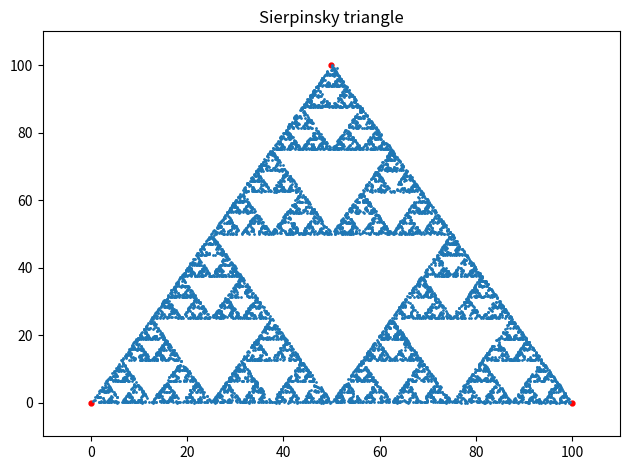

Generate this figure with matplotlib:
"""
Sierpinsky triangle version 2
https://en.wikipedia.org/wiki/Sierpi%C5%84ski_triangle
"""
import sys
import random
import matplotlib.pyplot as plt


def mid(a, b):
    return ((a[0] + b[0]) / 2, (a[1] + b[1]) / 2)


def sierpinskyTriangle(n):
    X = [0, 100, 50]
    Y = [0, 0, 100]
    plt.plot(X, Y, '.', markersize=7, color='red')
    dot = (random.random() * 100, random.random() * 100)
    x, y = [dot[0]], [dot[1]]
    for _ in range(n):
        r = random.random()
        if r < 1/3:
            dot = mid((0, 0), dot)
        elif r < 2/3:
            dot = mid((100, 0), dot)
        else:
            dot = mid((50, 100), dot)
        x.append(dot[0])
        y.append(dot[1])
    plt.plot(x, y, '.', markersize=2)
    plt.axis([-10, 110, -10, 110])
    plt.title("Sierpinsky triangle")
    plt.tight_layout()
    plt.show()


if __name__ == "__main__":
    n = int(sys.argv[1]) if len(sys.argv) == 2 else 10000
    sierpinskyTriangle(n)
